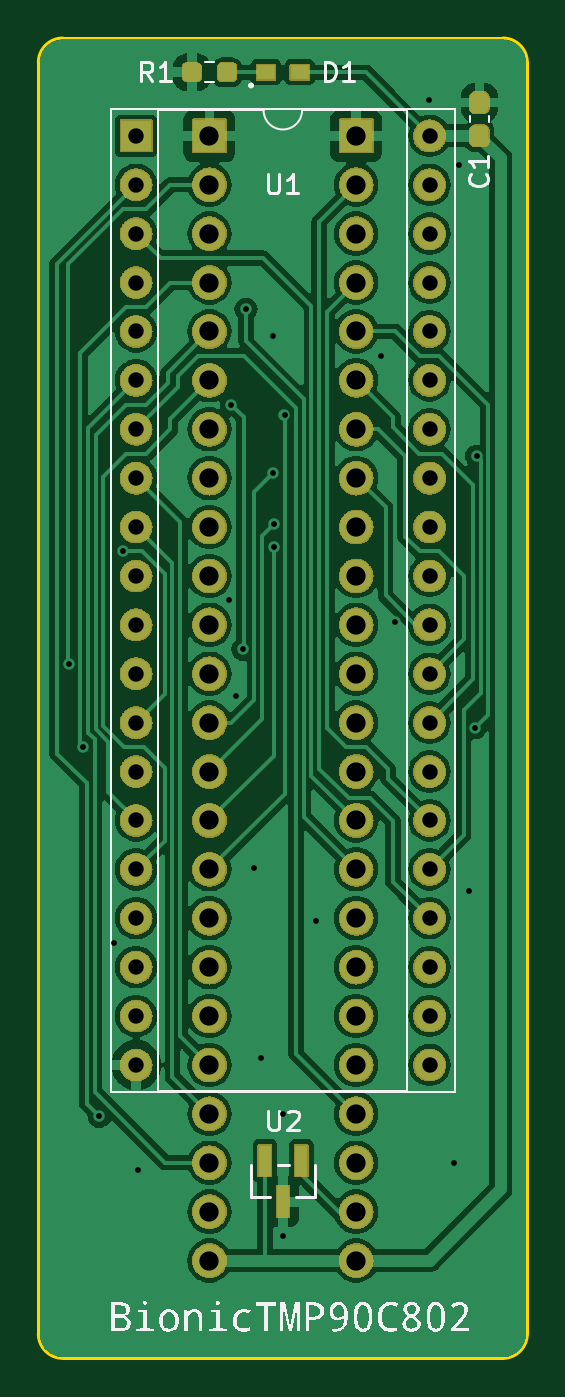
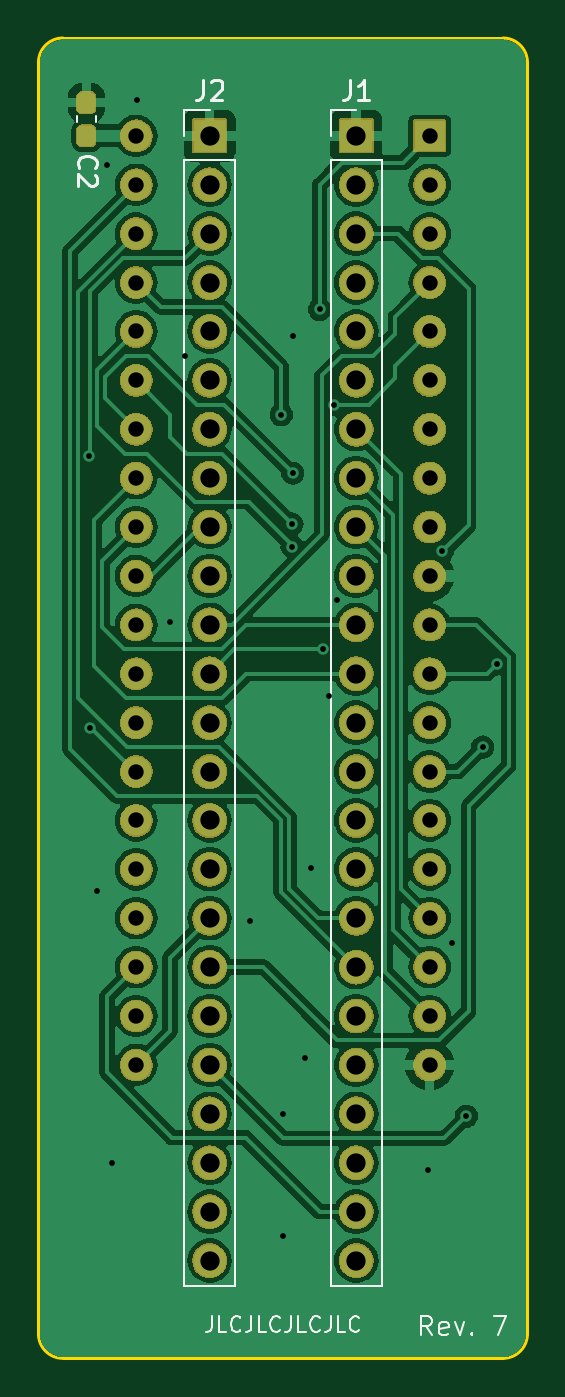
Circuit board: 11 layer files. Board 25.4 x 68.6 mm.
- bottom_copper: bionic-tmp90c802-B_Cu.gbr (112500 bytes)
- bottom_mask: bionic-tmp90c802-B_Mask.gbr (269380 bytes)
- paste: bionic-tmp90c802-B_Paste.gbr (1211 bytes)
- bottom_silk: bionic-tmp90c802-B_Silkscreen.gbr (10051 bytes)
- outline: bionic-tmp90c802-Edge_Cuts.gbr (1052 bytes)
- top_copper: bionic-tmp90c802-F_Cu.gbr (118622 bytes)
- top_mask: bionic-tmp90c802-F_Mask.gbr (275613 bytes)
- paste: bionic-tmp90c802-F_Paste.gbr (1565 bytes)
- top_silk: bionic-tmp90c802-F_Silkscreen.gbr (30841 bytes)
- drill: bionic-tmp90c802-NPTH.drl (279 bytes)
- drill: bionic-tmp90c802-PTH.drl (2322 bytes)

=== bottom_copper: bionic-tmp90c802-B_Cu.gbr (112500 bytes, source omitted) ===
=== bottom_mask: bionic-tmp90c802-B_Mask.gbr (269380 bytes, source omitted) ===
=== paste: bionic-tmp90c802-B_Paste.gbr (1211 bytes, source withheld) ===
=== bottom_silk: bionic-tmp90c802-B_Silkscreen.gbr (10051 bytes, source omitted) ===
=== outline: bionic-tmp90c802-Edge_Cuts.gbr ===
G04 #@! TF.GenerationSoftware,KiCad,Pcbnew,8.0.4+dfsg-1*
G04 #@! TF.CreationDate,2024-12-10T11:07:32+09:00*
G04 #@! TF.ProjectId,bionic-tmp90c802,62696f6e-6963-42d7-946d-703930633830,7*
G04 #@! TF.SameCoordinates,Original*
G04 #@! TF.FileFunction,Profile,NP*
%FSLAX46Y46*%
G04 Gerber Fmt 4.6, Leading zero omitted, Abs format (unit mm)*
G04 Created by KiCad (PCBNEW 8.0.4+dfsg-1) date 2024-12-10 11:07:32*
%MOMM*%
%LPD*%
G01*
G04 APERTURE LIST*
G04 #@! TA.AperFunction,Profile*
%ADD10C,0.150000*%
G04 #@! TD*
G04 APERTURE END LIST*
D10*
X101000000Y-71270000D02*
X101000000Y-137310000D01*
X125130000Y-70000000D02*
X102270000Y-70000000D01*
X125130000Y-70000000D02*
G75*
G02*
X126400000Y-71270000I0J-1270000D01*
G01*
X101000000Y-71270000D02*
G75*
G02*
X102270000Y-70000000I1270000J0D01*
G01*
X126400000Y-137310000D02*
G75*
G02*
X125130000Y-138580000I-1270000J0D01*
G01*
X102270000Y-138580000D02*
X125130000Y-138580000D01*
X102270000Y-138580000D02*
G75*
G02*
X101000000Y-137310000I0J1270000D01*
G01*
X126400000Y-137310000D02*
X126400000Y-71270000D01*
M02*

=== top_copper: bionic-tmp90c802-F_Cu.gbr (118622 bytes, source omitted) ===
=== top_mask: bionic-tmp90c802-F_Mask.gbr (275613 bytes, source omitted) ===
=== paste: bionic-tmp90c802-F_Paste.gbr (1565 bytes, source withheld) ===
=== top_silk: bionic-tmp90c802-F_Silkscreen.gbr (30841 bytes, source omitted) ===
=== drill: bionic-tmp90c802-NPTH.drl ===
M48
; DRILL file {KiCad 8.0.4+dfsg-1} date 2024-12-10T11:07:34+0900
; FORMAT={-:-/ absolute / inch / decimal}
; #@! TF.CreationDate,2024-12-10T11:07:34+09:00
; #@! TF.GenerationSoftware,Kicad,Pcbnew,8.0.4+dfsg-1
; #@! TF.FileFunction,NonPlated,1,2,NPTH
FMAT,2
INCH
%
G90
G05
M30

=== drill: bionic-tmp90c802-PTH.drl ===
M48
; DRILL file {KiCad 8.0.4+dfsg-1} date 2024-12-10T11:07:34+0900
; FORMAT={-:-/ absolute / inch / decimal}
; #@! TF.CreationDate,2024-12-10T11:07:34+09:00
; #@! TF.GenerationSoftware,Kicad,Pcbnew,8.0.4+dfsg-1
; #@! TF.FileFunction,Plated,1,2,PTH
FMAT,2
INCH
; #@! TA.AperFunction,Plated,PTH,ViaDrill
T1C0.0118
; #@! TA.AperFunction,Plated,PTH,ComponentDrill
T2C0.0315
; #@! TA.AperFunction,Plated,PTH,ComponentDrill
T3C0.0394
%
G90
G05
T1
X4.0385Y-4.0359
X4.0678Y-4.2059
X4.1014Y-4.9609
X4.1314Y-4.6059
X4.1504Y-3.8059
X4.1804Y-5.0699
X4.3664Y-3.9059
X4.3714Y-3.5059
X4.3814Y-4.1009
X4.3948Y-4.0059
X4.4014Y-3.3109
X4.4184Y-4.4539
X4.4314Y-4.8409
X4.4564Y-3.3659
X4.4564Y-3.6459
X4.4578Y-3.7499
X4.4578Y-3.7959
X4.4764Y-4.9559
X4.4764Y-5.2059
X4.4798Y-3.5259
X4.5444Y-4.5619
X4.6764Y-3.4059
X4.7064Y-3.9509
X4.7744Y-2.8819
X4.8264Y-5.0559
X4.8364Y-3.0159
X4.8564Y-4.5009
X4.87Y-4.1659
X4.8728Y-3.6109
T2
X4.1764Y-2.9559
X4.1764Y-3.0559
X4.1764Y-3.1559
X4.1764Y-3.2559
X4.1764Y-3.3559
X4.1764Y-3.4559
X4.1764Y-3.5559
X4.1764Y-3.6559
X4.1764Y-3.7559
X4.1764Y-3.8559
X4.1764Y-3.9559
X4.1764Y-4.0559
X4.1764Y-4.1559
X4.1764Y-4.2559
X4.1764Y-4.3559
X4.1764Y-4.4559
X4.1764Y-4.5559
X4.1764Y-4.6559
X4.1764Y-4.7559
X4.1764Y-4.8559
X4.7764Y-2.9559
X4.7764Y-3.0559
X4.7764Y-3.1559
X4.7764Y-3.2559
X4.7764Y-3.3559
X4.7764Y-3.4559
X4.7764Y-3.5559
X4.7764Y-3.6559
X4.7764Y-3.7559
X4.7764Y-3.8559
X4.7764Y-3.9559
X4.7764Y-4.0559
X4.7764Y-4.1559
X4.7764Y-4.2559
X4.7764Y-4.3559
X4.7764Y-4.4559
X4.7764Y-4.5559
X4.7764Y-4.6559
X4.7764Y-4.7559
X4.7764Y-4.8559
T3
X4.3264Y-2.9559
X4.3264Y-3.0559
X4.3264Y-3.1559
X4.3264Y-3.2559
X4.3264Y-3.3559
X4.3264Y-3.4559
X4.3264Y-3.5559
X4.3264Y-3.6559
X4.3264Y-3.7559
X4.3264Y-3.8559
X4.3264Y-3.9559
X4.3264Y-4.0559
X4.3264Y-4.1559
X4.3264Y-4.2559
X4.3264Y-4.3559
X4.3264Y-4.4559
X4.3264Y-4.5559
X4.3264Y-4.6559
X4.3264Y-4.7559
X4.3264Y-4.8559
X4.3264Y-4.9559
X4.3264Y-5.0559
X4.3264Y-5.1559
X4.3264Y-5.2559
X4.6264Y-2.9559
X4.6264Y-3.0559
X4.6264Y-3.1559
X4.6264Y-3.2559
X4.6264Y-3.3559
X4.6264Y-3.4559
X4.6264Y-3.5559
X4.6264Y-3.6559
X4.6264Y-3.7559
X4.6264Y-3.8559
X4.6264Y-3.9559
X4.6264Y-4.0559
X4.6264Y-4.1559
X4.6264Y-4.2559
X4.6264Y-4.3559
X4.6264Y-4.4559
X4.6264Y-4.5559
X4.6264Y-4.6559
X4.6264Y-4.7559
X4.6264Y-4.8559
X4.6264Y-4.9559
X4.6264Y-5.0559
X4.6264Y-5.1559
X4.6264Y-5.2559
M30

